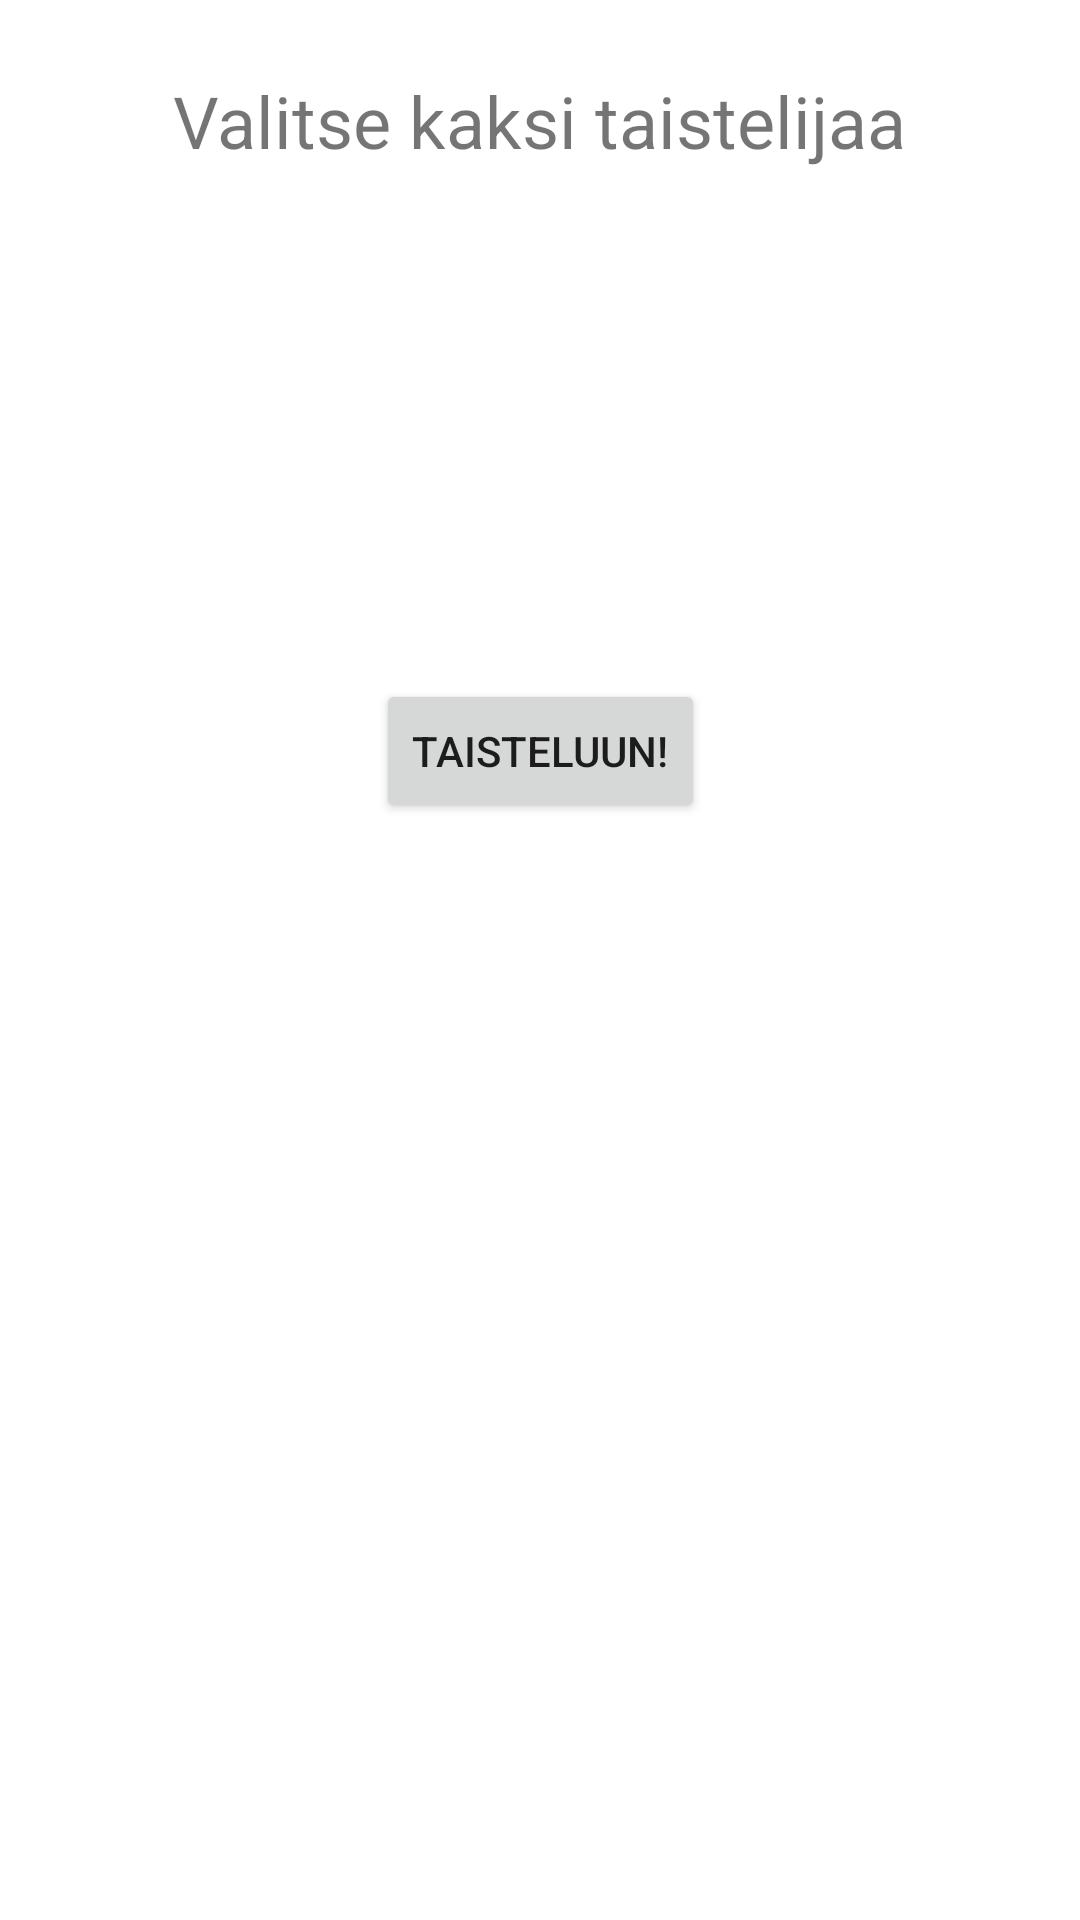

The Android layout XML behind this screen, and the referenced resources:
<!-- AndroidManifest.xml: application theme Theme.Harjoitustyo -->
<!-- res/layout/activity_battlefield.xml -->
<?xml version="1.0" encoding="utf-8"?>
<androidx.constraintlayout.widget.ConstraintLayout xmlns:android="http://schemas.android.com/apk/res/android"
    xmlns:app="http://schemas.android.com/apk/res-auto"
    xmlns:tools="http://schemas.android.com/tools"
    android:layout_width="match_parent"
    android:layout_height="match_parent"
    tools:context=".BattlefieldActivity">

    <TextView
        android:id="@+id/textView"
        android:layout_width="wrap_content"
        android:layout_height="wrap_content"
        android:layout_marginTop="24dp"
        android:text="Valitse kaksi taistelijaa"
        android:textSize="24sp"
        app:layout_constraintEnd_toEndOf="parent"
        app:layout_constraintStart_toStartOf="parent"
        app:layout_constraintTop_toTopOf="parent" />

    <Button
        android:id="@+id/btnFight"
        android:layout_width="wrap_content"
        android:layout_height="wrap_content"
        android:layout_marginTop="8dp"
        android:text="Taisteluun!"
        app:layout_constraintEnd_toEndOf="parent"
        app:layout_constraintStart_toStartOf="parent"
        app:layout_constraintTop_toBottomOf="@+id/llFighters" />

    <LinearLayout
        android:id="@+id/llFighters"
        android:layout_width="match_parent"
        android:layout_height="154dp"
        android:layout_marginTop="8dp"
        android:orientation="vertical"
        app:layout_constraintEnd_toEndOf="parent"
        app:layout_constraintStart_toStartOf="parent"
        app:layout_constraintTop_toBottomOf="@+id/textView"></LinearLayout>

    <ScrollView
        android:id="@+id/scrollView2"
        android:layout_width="411dp"
        android:layout_height="445dp"
        app:layout_constraintBottom_toBottomOf="parent"
        app:layout_constraintEnd_toEndOf="parent"
        app:layout_constraintStart_toStartOf="parent"
        app:layout_constraintTop_toBottomOf="@+id/btnFight">

        <LinearLayout
            android:layout_width="match_parent"
            android:layout_height="wrap_content"
            android:orientation="vertical">

            <TextView
                android:id="@+id/tvBattle"
                android:layout_width="384dp"
                android:layout_height="443dp"
                android:layout_gravity="center"
                android:padding="8dp" />
        </LinearLayout>
    </ScrollView>

</androidx.constraintlayout.widget.ConstraintLayout>
<!-- resources referenced by this layout -->
<resources>
  <style name="Theme.Harjoitustyo" parent="Theme.MaterialComponents.DayNight.DarkActionBar">
          
          <item name="colorPrimary">@color/purple_500</item>
          <item name="colorPrimaryVariant">@color/purple_700</item>
          <item name="colorOnPrimary">@color/white</item>
          
          <item name="colorSecondary">@color/teal_200</item>
          <item name="colorSecondaryVariant">@color/teal_700</item>
          <item name="colorOnSecondary">@color/black</item>
          
          <item name="android:statusBarColor">?attr/colorPrimaryVariant</item>
          
      </style>
  <!-- not gathered from this repository: default colours our renderer supplied (Android Studio template values) -->
  <color name="purple_500">#FF6200EE</color>
  <color name="purple_700">#FF3700B3</color>
  <color name="teal_200">#FF03DAC5</color>
  <color name="teal_700">#FF018786</color>
  <color name="black">#FF000000</color>
  <color name="white">#FFFFFFFF</color>
</resources>
